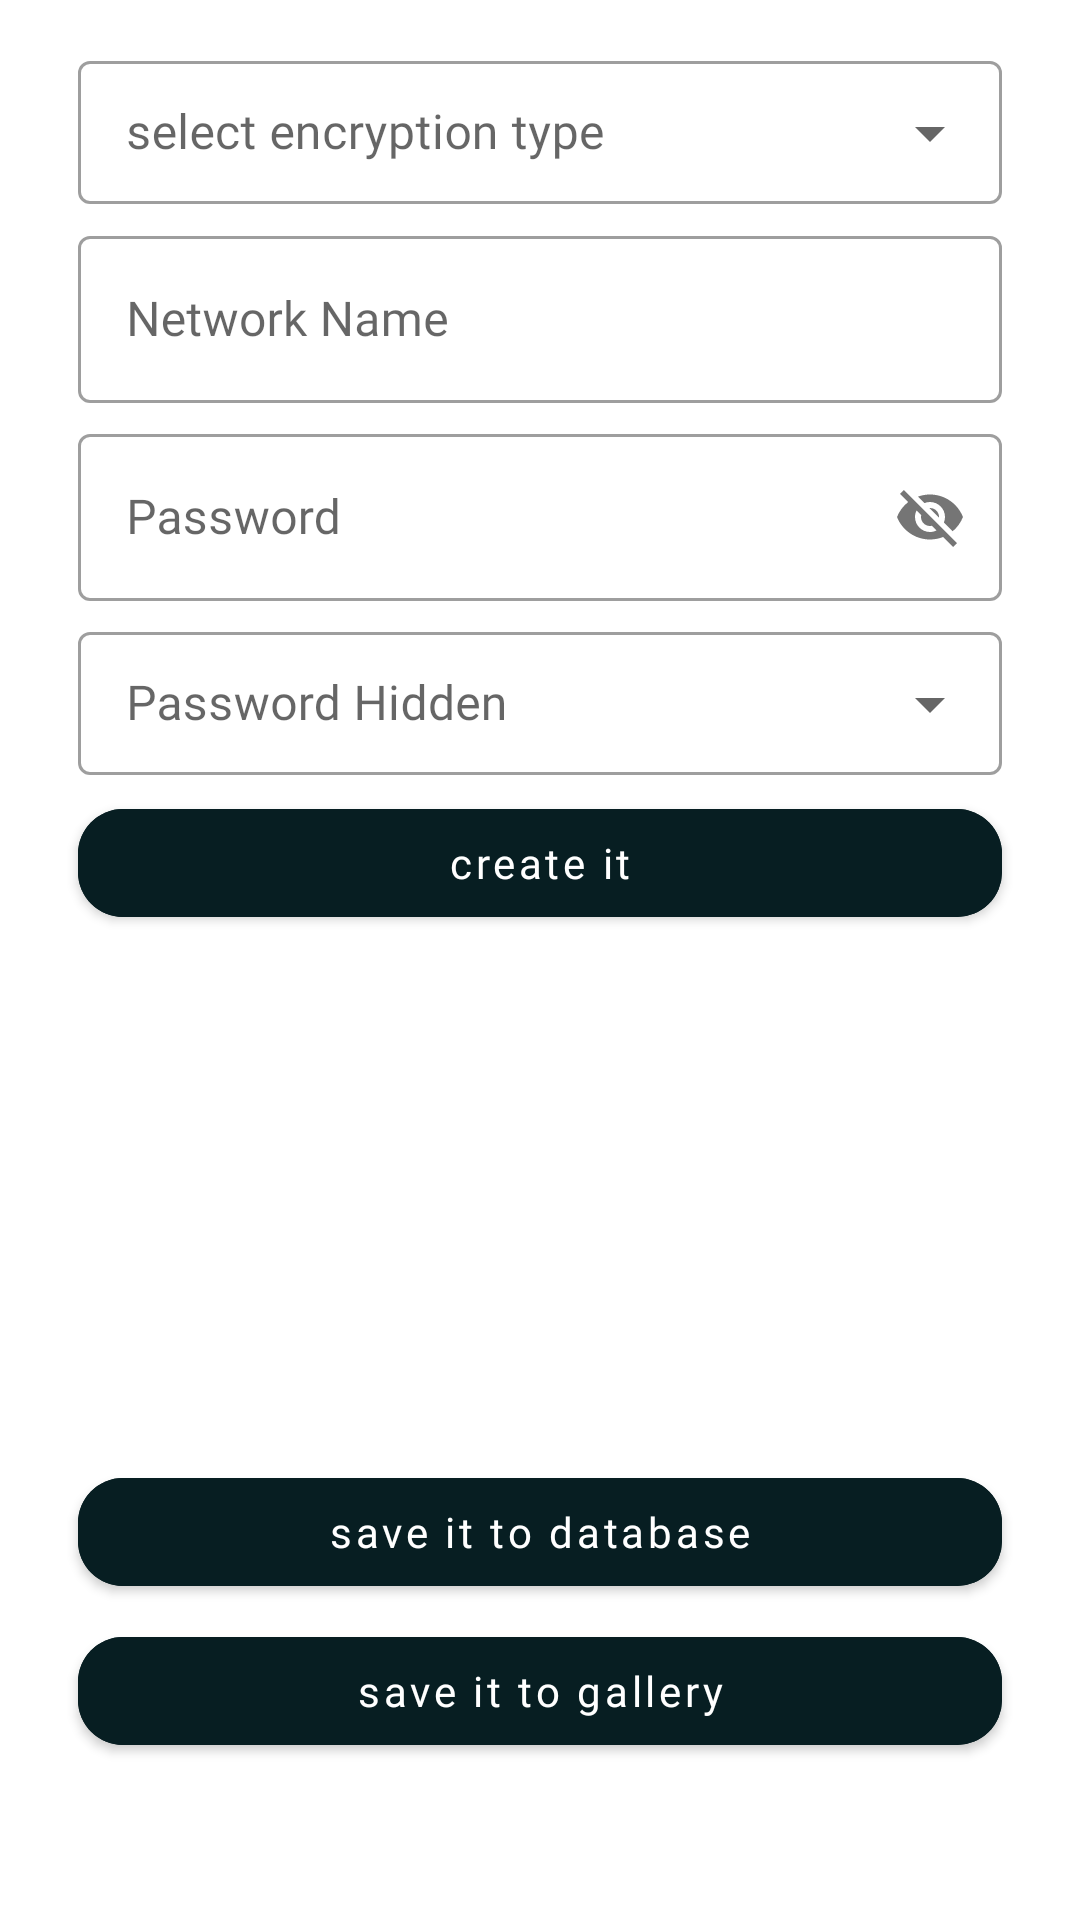

Write the Android layout XML for this screen, with the resource values it uses.
<!-- AndroidManifest.xml: application theme Theme.ScanHub -->
<!-- res/layout/activity_wifi_qr.xml -->
<?xml version="1.0" encoding="utf-8"?>
<ScrollView xmlns:android="http://schemas.android.com/apk/res/android"
    xmlns:app="http://schemas.android.com/apk/res-auto"
    xmlns:tools="http://schemas.android.com/tools"
    android:layout_width="match_parent"
    android:layout_height="match_parent"
    tools:context=".activities.WifiQrActivity">

    <LinearLayout
        android:layout_width="match_parent"
        android:layout_height="wrap_content"
        android:orientation="vertical">

        <LinearLayout
            android:layout_width="match_parent"
            android:layout_height="match_parent"
            android:orientation="vertical"
            android:padding="10dp">

            <com.google.android.material.textfield.TextInputLayout
                style="@style/Widget.MaterialComponents.TextInputLayout.OutlinedBox.Dense.ExposedDropdownMenu"
                android:layout_width="match_parent"
                android:layout_height="wrap_content"
                android:layout_marginStart="16dp"
                android:layout_marginTop="5dp"
                android:layout_marginEnd="16dp"
                android:hint="select encryption type">

                <AutoCompleteTextView
                    android:id="@+id/ssid_text"
                    android:layout_width="match_parent"
                    android:layout_height="wrap_content"
                    android:fontFamily="@font/poppins_regular"
                    android:inputType="none" />
            </com.google.android.material.textfield.TextInputLayout>

            <com.google.android.material.textfield.TextInputLayout
                style="@style/Widget.MaterialComponents.TextInputLayout.OutlinedBox"
                android:layout_width="match_parent"
                android:layout_height="wrap_content"
                android:layout_marginStart="16dp"
                android:layout_marginTop="5dp"
                android:layout_marginEnd="16dp">

                <com.google.android.material.textfield.TextInputEditText
                    android:id="@+id/networkEt"
                    android:layout_width="match_parent"
                    android:layout_height="wrap_content"
                    android:fontFamily="@font/poppins_regular"
                    android:hint="Network Name"
                    android:inputType="text" />
            </com.google.android.material.textfield.TextInputLayout>


            <com.google.android.material.textfield.TextInputLayout
                style="@style/Widget.MaterialComponents.TextInputLayout.OutlinedBox"
                android:layout_width="match_parent"
                android:layout_height="wrap_content"
                android:layout_marginStart="16dp"
                android:layout_marginTop="5dp"
                android:layout_marginEnd="16dp"
                app:passwordToggleEnabled="true">

                <com.google.android.material.textfield.TextInputEditText
                    android:id="@+id/passeordEt"
                    android:layout_width="match_parent"
                    android:layout_height="wrap_content"
                    android:fontFamily="@font/poppins_regular"
                    android:hint="Password"
                    android:inputType="text" />
            </com.google.android.material.textfield.TextInputLayout>


            <com.google.android.material.textfield.TextInputLayout
                style="@style/Widget.MaterialComponents.TextInputLayout.OutlinedBox.Dense.ExposedDropdownMenu"
                android:layout_width="match_parent"
                android:layout_height="wrap_content"
                android:layout_marginStart="16dp"
                android:layout_marginTop="5dp"
                android:layout_marginEnd="16dp"
                android:hint="Password Hidden">

                <AutoCompleteTextView
                    android:id="@+id/encryption"
                    android:layout_width="match_parent"
                    android:layout_height="wrap_content"
                    android:fontFamily="@font/poppins_regular"
                    android:inputType="none" />
            </com.google.android.material.textfield.TextInputLayout>
            
            <com.google.android.material.button.MaterialButton
                android:id="@+id/make_btn"
                android:layout_width="match_parent"
                android:layout_height="wrap_content"
                android:layout_marginStart="16dp"
                android:layout_marginTop="5dp"
                android:layout_marginEnd="16dp"
                android:backgroundTint="@color/color_6"
                android:fontFamily="@font/poppins_regular"
                android:text="create it"
                android:textAllCaps="false"
                app:cornerRadius="15dp" />

            <ImageView
                android:id="@+id/imageIV"
                android:layout_width="160dp"
                android:layout_height="160dp"
                android:layout_gravity="center"
                android:layout_marginTop="10dp"
                android:src="@drawable/ic_product" />

            <com.google.android.material.button.MaterialButton
                android:id="@+id/save_btn"
                android:layout_width="match_parent"
                android:layout_height="wrap_content"
                android:layout_marginStart="16dp"
                android:layout_marginTop="5dp"
                android:layout_marginEnd="16dp"
                android:backgroundTint="@color/color_6"
                android:fontFamily="@font/poppins_regular"
                android:text="save it to database"
                android:textAllCaps="false"
                app:cornerRadius="15dp" />

            <com.google.android.material.button.MaterialButton
                android:id="@+id/downloadBtn"
                android:layout_width="match_parent"
                android:layout_height="wrap_content"
                android:backgroundTint="@color/color_6"
                android:fontFamily="@font/poppins_regular"
                android:text="save it to gallery"
                android:layout_marginStart="16dp"
                android:layout_marginTop="5dp"
                android:layout_marginEnd="16dp"
                android:textAllCaps="false"
                app:cornerRadius="15dp" />

        </LinearLayout>

    </LinearLayout>

</ScrollView>
<!-- resources referenced by this layout -->
<resources>
  <color name="color_6">#071E22</color>
  <style name="Theme.ScanHub" parent="Base.Theme.ScanHub" />
  <style name="Base.Theme.ScanHub" parent="Theme.MaterialComponents.DayNight.DarkActionBar">
          
          <item name="colorPrimary">@color/color_6</item>
          <item name="colorPrimaryVariant">@color/color_6</item>
          <item name="colorOnPrimary">@color/white</item>
  
          
          <item name="colorSecondary">@color/color_3</item>
          <item name="colorSecondaryVariant">@color/color_6</item>
          <item name="colorOnSecondary">@color/black</item>
  
          
          <item name="android:statusBarColor">?attr/colorPrimaryVariant</item>
      </style>
  <color name="white">#FFFFFFFF</color>
  <color name="color_3">#679289</color>
  <color name="black">#FF000000</color>
</resources>
